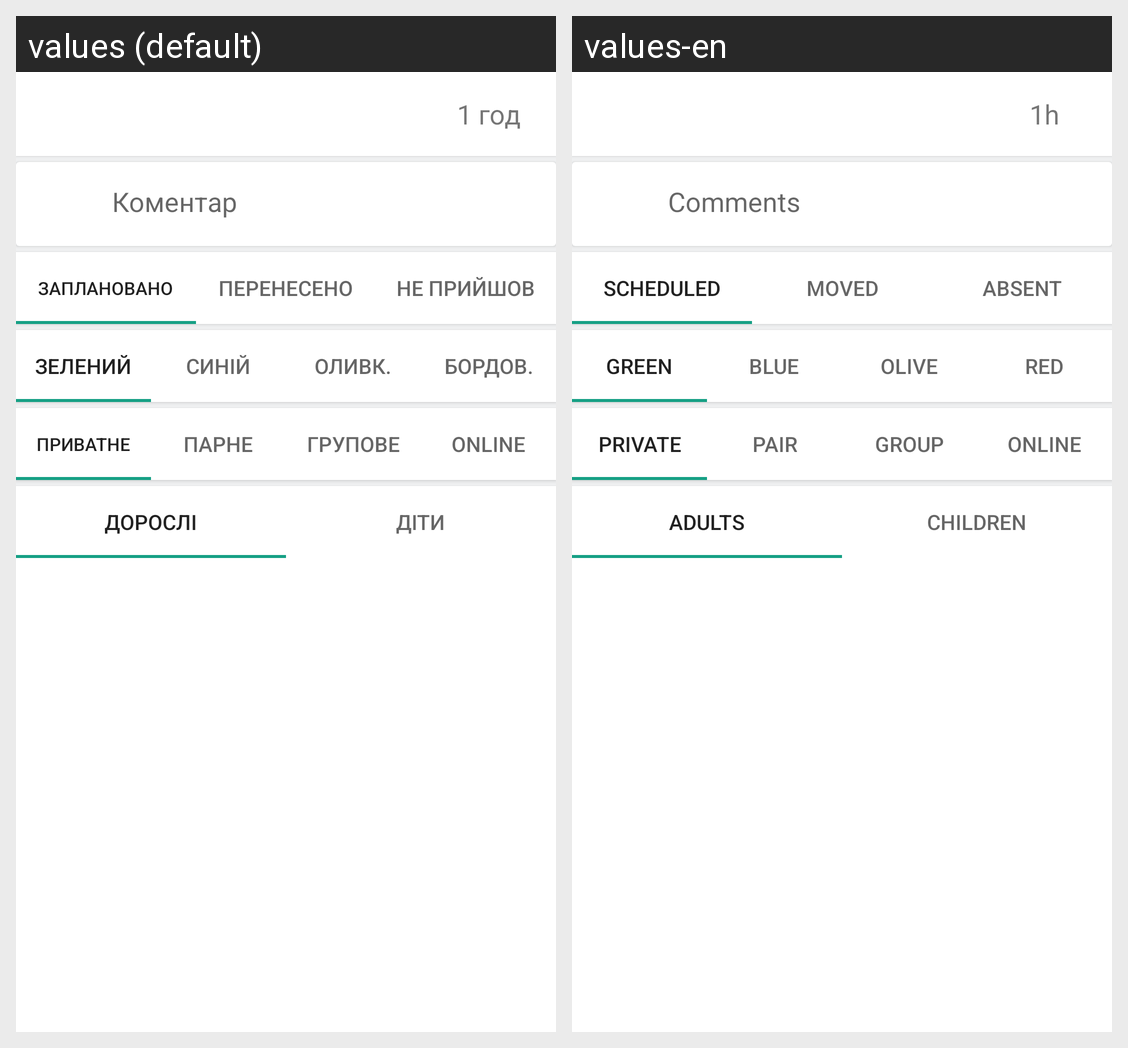

For this localized Android screen grid, give each drawn string resource with its value in every locale shown.
Android screen res/layout/activity_lesson.xml rendered under 2 locales, left to right: values (default), values-en. Device: Nexus 5 (rendered at 1080×1920; each locale shown at half size, 540×960, under a caption strip naming it); theme AppTheme.
Strings drawn on this screen, with the default value and each locale's value (text and hints the layout hard-codes, and strings that could not be matched under every locale, appear in the picture but are not listed):

lesson_length_one_hour
  values: 1 год
  values-en: 1h

hint_comment
  values: Коментар
  values-en: Comments

tab_status_1
  values: Заплановано
  values-en: Scheduled

tab_status_2
  values: Перенесено
  values-en: Moved

tab_status_3
  values: Не прийшов
  values-en: Absent

tab_room_1
  values: Зелений
  values-en: Green

tab_room_2
  values: Синій
  values-en: Blue

tab_room_3
  values: Оливк.
  values-en: Olive

tab_room_4
  values: Бордов.
  values-en: Red

lesson_type_1
  values: Приватне
  values-en: Private

lesson_type_2
  values: Парне
  values-en: Pair

lesson_type_3
  values: Групове
  values-en: Group

lesson_type_4
  values: OnLine
  values-en: OnLine

user_type_adult
  values: Дорослі
  values-en: Adults

user_type_child
  values: Діти
  values-en: Children
